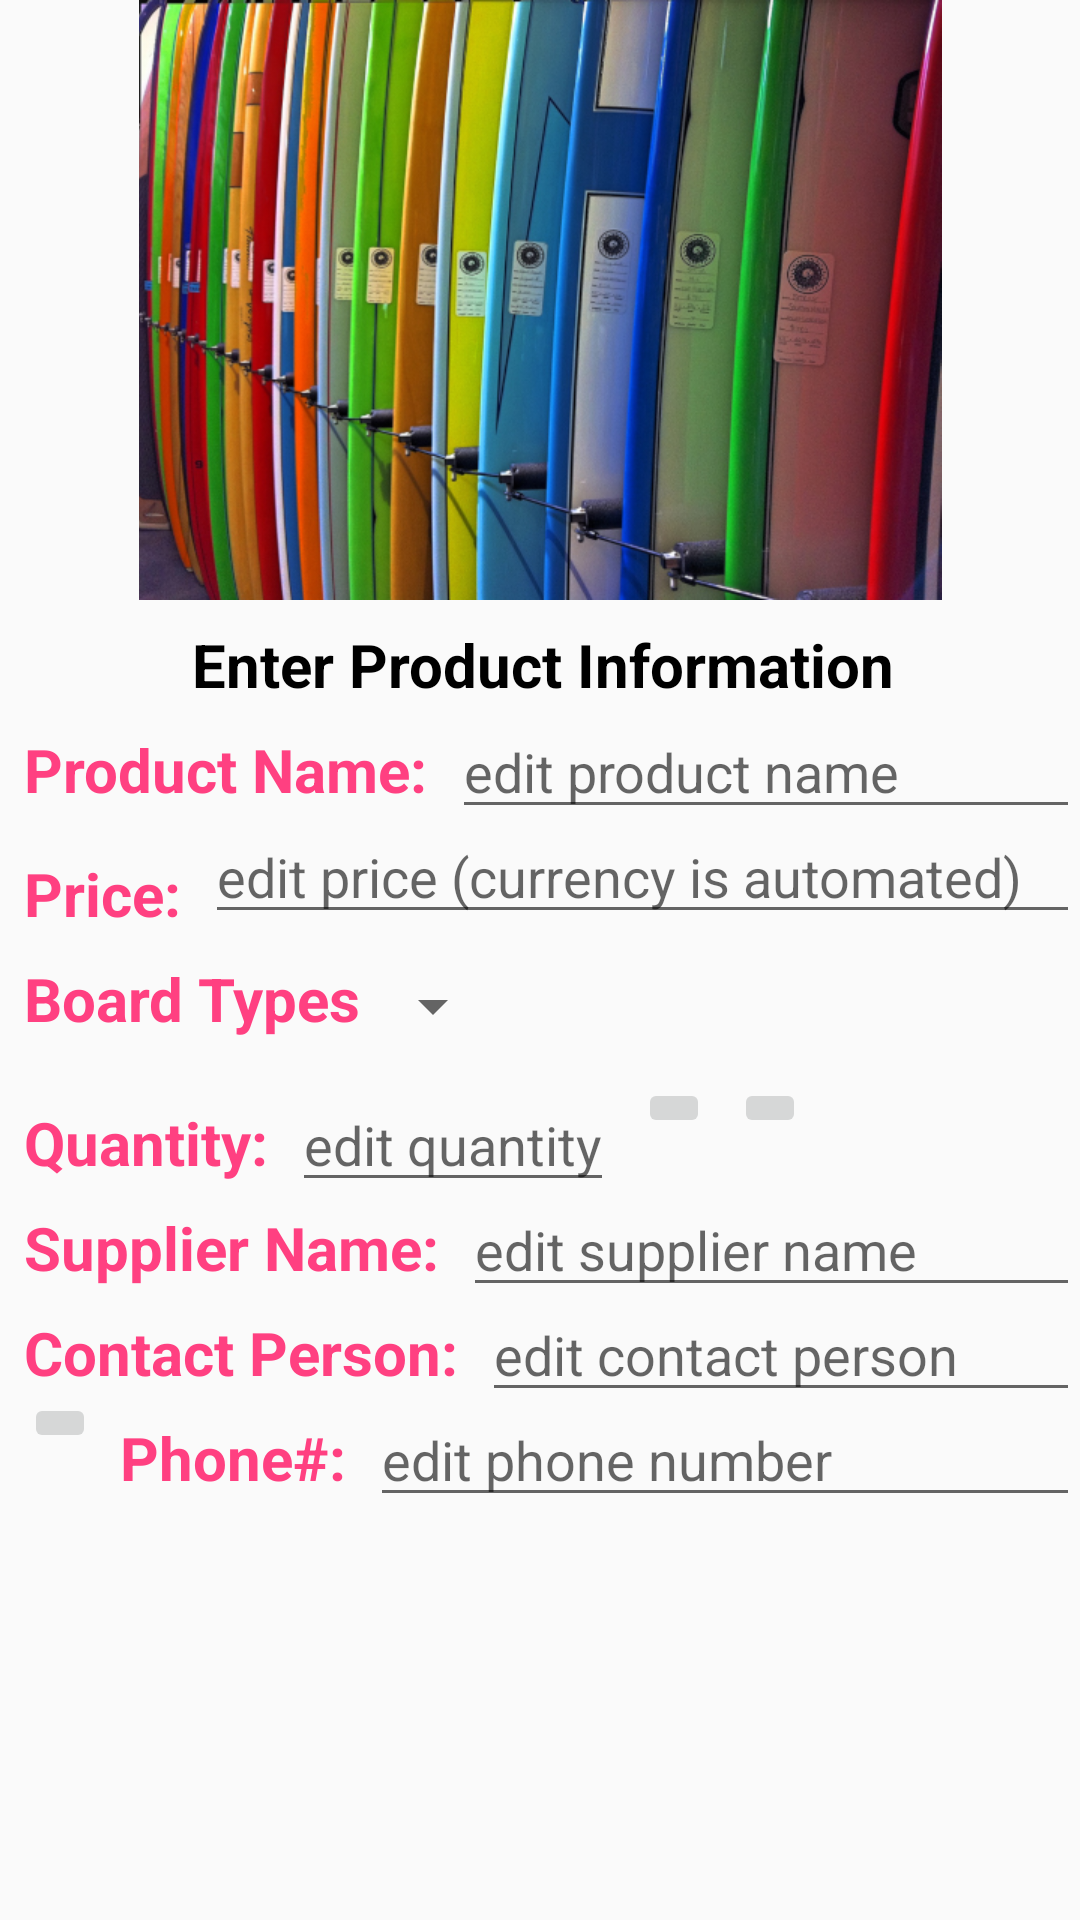

The Android layout XML behind this screen, and the referenced resources:
<!-- AndroidManifest.xml: activity theme EditorTheme -->
<!-- res/layout/activity_editor.xml -->
<?xml version="1.0" encoding="utf-8"?>
<ScrollView xmlns:android="http://schemas.android.com/apk/res/android"
    android:layout_width="match_parent"
    android:layout_height="match_parent">

    <RelativeLayout
        android:layout_width="match_parent"
        android:layout_height="wrap_content">

        
        <ImageView
            android:id="@+id/activity_editor_image_view"
            android:layout_width="match_parent"
            android:layout_height="match_parent"
            android:contentDescription="@string/image_view_content_description"
            android:src="@drawable/surfboards_lined_up" />

        
        <TextView
            android:id="@+id/heading_enter_product"
            style="@style/CategoryStyle"
            android:layout_width="match_parent"
            android:layout_height="wrap_content"
            android:layout_below="@+id/activity_editor_image_view"
            android:layout_marginLeft="@dimen/sixty4_dp"
            android:text="@string/enter_product"
            android:textColor="@color/black" />

        
        <TextView
            android:id="@+id/product_name_label"
            style="@style/CategoryStyle"
            android:layout_below="@+id/heading_enter_product"
            android:text="@string/product_name" />

        
        <EditText
            android:id="@+id/edit_product_name"
            style="@style/EditorFieldStyle"
            android:layout_below="@id/heading_enter_product"
            android:layout_toRightOf="@id/product_name_label"
            android:hint="@string/hint_product_name"
            android:inputType="textCapWords" />

        
        <TextView
            android:id="@+id/product_price_tv"
            style="@style/CategoryStyle"
            android:layout_below="@id/edit_product_name"
            android:text="@string/product_price" />

        
        <EditText
            android:id="@+id/edit_product_price"
            style="@style/EditorFieldStyle"
            android:layout_below="@id/product_name_label"
            android:layout_toRightOf="@id/product_price_tv"
            android:hint="@string/hint_product_price"
            android:inputType="numberDecimal" />

        
        <TextView
            android:id="@+id/board_types"
            style="@style/CategoryStyle"
            android:layout_below="@id/product_price_tv"
            android:text="@string/board_types" />

        
        <Spinner
            android:id="@+id/spinner_board_type"
            android:layout_width="wrap_content"
            android:layout_height="@dimen/forty8_dp"
            android:layout_below="@id/edit_product_price"
            android:layout_toRightOf="@id/board_types"
            android:paddingRight="@dimen/seize_dp"
            android:spinnerMode="dropdown" />

        
        <TextView
            android:id="@+id/quantity_field_text_view"
            style="@style/CategoryStyle"
            android:layout_below="@+id/spinner_board_type"
            android:text="@string/product_quantity" />

        
        <EditText
            android:id="@+id/edit_quantity_field"
            android:layout_width="wrap_content"
            android:layout_height="wrap_content"
            android:layout_below="@+id/spinner_board_type"
            android:layout_marginLeft="@dimen/eight_dp"
            android:layout_toRightOf="@id/quantity_field_text_view"
            android:hint="@string/hint_product_quantity"
            android:inputType="number"
            android:textAppearance="?android:textAppearanceMedium" />

        
        <ImageButton
            android:id="@+id/decrement"
            android:layout_width="wrap_content"
            android:layout_height="wrap_content"
            android:layout_below="@+id/spinner_board_type"
            android:layout_marginLeft="@dimen/eight_dp"
            android:layout_toRightOf="@id/edit_quantity_field"
            android:src="@drawable/ic_remove_black_24dp"
            android:text="-" />

        
        <ImageButton
            android:id="@+id/increment"
            android:layout_width="wrap_content"
            android:layout_height="wrap_content"
            android:layout_below="@+id/spinner_board_type"
            android:layout_marginLeft="@dimen/eight_dp"
            android:layout_toRightOf="@id/decrement"
            android:src="@drawable/ic_add"
            android:text="+" />

        
        <TextView
            android:id="@+id/supplier_field_text_view"
            style="@style/CategoryStyle"
            android:layout_below="@id/quantity_field_text_view"
            android:text="@string/supplier_name" />

        
        <EditText
            android:id="@+id/edit_supplier_name"
            style="@style/EditorFieldStyle"
            android:layout_below="@id/quantity_field_text_view"
            android:layout_toRightOf="@id/supplier_field_text_view"
            android:hint="@string/hint_supplier_name"
            android:inputType="textCapWords" />

        
        <TextView
            android:id="@+id/supplier_contact_text_view"
            style="@style/CategoryStyle"
            android:layout_below="@id/supplier_field_text_view"
            android:text="@string/supplier_contact_person" />

        
        <EditText
            android:id="@+id/edit_supplier_contact_person"
            style="@style/EditorFieldStyle"
            android:layout_below="@id/supplier_field_text_view"
            android:layout_toRightOf="@id/supplier_contact_text_view"
            android:hint="@string/hint_supplier_contact_person"
            android:inputType="textCapWords" />

        
        <ImageButton
            android:id="@+id/phone_dialer"
            android:layout_width="wrap_content"
            android:layout_height="wrap_content"
            android:layout_below="@id/supplier_contact_text_view"
            android:layout_marginLeft="@dimen/eight_dp"
            android:src="@drawable/ic_phone_black_24dp" />

        
        <TextView
            android:id="@+id/supplier_phone_text_view"
            style="@style/CategoryStyle"
            android:layout_below="@id/supplier_contact_text_view"
            android:layout_toRightOf="@id/phone_dialer"
            android:text="@string/supplier_phone_number" />

        
        <EditText
            android:id="@+id/edit_supplier_phone"
            style="@style/EditorFieldStyle"
            android:layout_below="@id/supplier_contact_text_view"
            android:layout_toRightOf="@id/supplier_phone_text_view"
            android:hint="@string/hint_supplier_phone_number"
            android:inputType="phone" />
    </RelativeLayout>
</ScrollView>
<!-- resources referenced by this layout -->
<resources>
  <color name="black">#000000</color>
  <dimen name="eight_dp">8dp</dimen>
  <dimen name="forty8_dp">48dp</dimen>
  <dimen name="seize_dp">16dp</dimen>
  <dimen name="sixty4_dp">64dp</dimen>
  <!-- drawable surfboards_lined_up: png bitmap (drawable-hdpi, 361567 bytes) -->
  <string name="board_types">Board Types</string>
  <string name="enter_product">Enter Product Information</string>
  <string name="hint_product_name">edit product name</string>
  <string name="hint_product_price">edit price (currency is automated)</string>
  <string name="hint_product_quantity">edit quantity</string>
  <string name="hint_supplier_contact_person">edit contact person</string>
  <string name="hint_supplier_name">edit supplier name</string>
  <string name="hint_supplier_phone_number">edit phone number</string>
  <string name="image_view_content_description">Image of several surfboards lined up together.</string>
  <string name="product_name">Product Name: </string>
  <string name="product_price">Price: </string>
  <string name="product_quantity">Quantity: </string>
  <string name="supplier_contact_person">Contact Person: </string>
  <string name="supplier_name">Supplier Name: </string>
  <string name="supplier_phone_number">Phone#: </string>
  <style name="CategoryStyle">
          <item name="android:layout_height">wrap_content</item>
          <item name="android:layout_width">wrap_content</item>
          <item name="android:layout_marginLeft">@dimen/eight_dp</item>
          <item name="android:layout_marginTop">@dimen/eight_dp</item>
          <item name="android:textStyle">bold</item>
          <item name="android:textSize">@dimen/twenty_sp</item>
          <item name="android:textColor">@color/colorAccent</item>
          <item name="android:textAppearance">?android:textAppearanceSmall</item>
      </style>
  <style name="EditorFieldStyle">
          <item name="android:layout_height">wrap_content</item>
          <item name="android:layout_width">match_parent</item>
          <item name="android:layout_marginLeft">@dimen/eight_dp</item>
          <item name="android:textAppearance">?android:textAppearanceMedium</item>
      </style>
  <style name="EditorTheme" parent="Theme.AppCompat.Light.DarkActionBar">
          <item name="colorPrimary">@color/editorColorPrimary</item>
          <item name="colorPrimaryDark">@color/editorColorPrimaryDark</item>
          <item name="colorAccent">@color/colorAccent</item>
      </style>
  <dimen name="twenty_sp">20sp</dimen>
  <color name="colorAccent">#FF4081</color>
  <color name="editorColorPrimary">#2D3640</color>
  <color name="editorColorPrimaryDark">#394450</color>
</resources>
